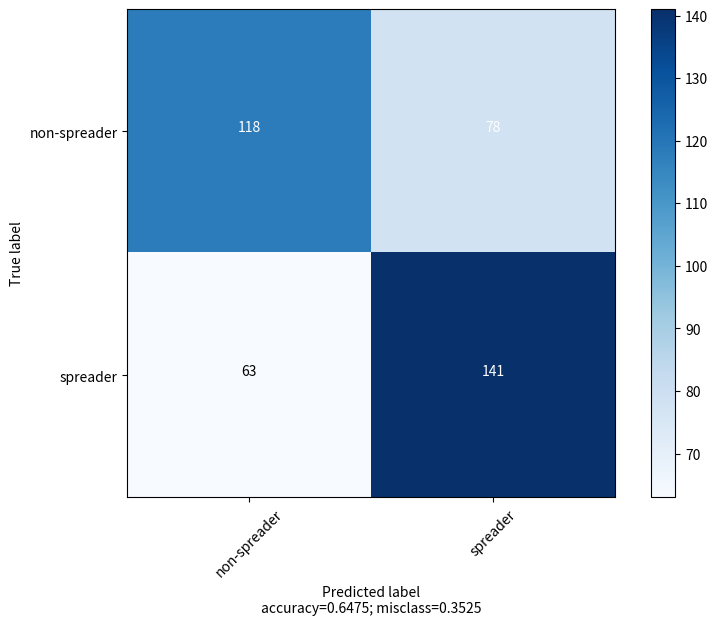

Python code for this plot:
import numpy as np


def plot_confusion_matrix(cm,
                          target_names,
                          title='Confusion matrix',
                          cmap=None,
                          normalize=True):

    import matplotlib.pyplot as plt
    import numpy as np
    import itertools

    accuracy = np.trace(cm) / float(np.sum(cm))
    misclass = 1 - accuracy

    if cmap is None:
        cmap = plt.get_cmap('Blues')

    plt.figure(figsize=(8, 6))
    plt.imshow(cm, interpolation='nearest', cmap=cmap)
    plt.colorbar()

    if target_names is not None:
        tick_marks = np.arange(len(target_names))
        plt.xticks(tick_marks, target_names, rotation=45)
        plt.yticks(tick_marks, target_names)

    if normalize:
        cm = cm.astype('float') / cm.sum(axis=1)[:, np.newaxis]

    thresh = cm.max() / 1.5 if normalize else cm.max() / 2
    for i, j in itertools.product(range(cm.shape[0]), range(cm.shape[1])):
        if normalize:
            plt.text(j, i, "{:0.4f}".format(cm[i, j]),
                     horizontalalignment="center",
                     color="white" if cm[i, j] > thresh else "black")
        else:
            plt.text(j, i, "{:,}".format(cm[i, j]),
                     horizontalalignment="center",
                     color="white" if cm[i, j] > thresh else "black")

    plt.tight_layout()
    plt.ylabel('True label')
    plt.xlabel('Predicted label\naccuracy={:0.4f}; misclass={:0.4f}'.format(accuracy, misclass))
    plt.show()


plot_confusion_matrix(cm=np.array([[118, 78],
                                  [63, 141]]),
                      normalize=False,
                      target_names=['non-spreader', 'spreader'],
                      title="Confusion Matrix")
